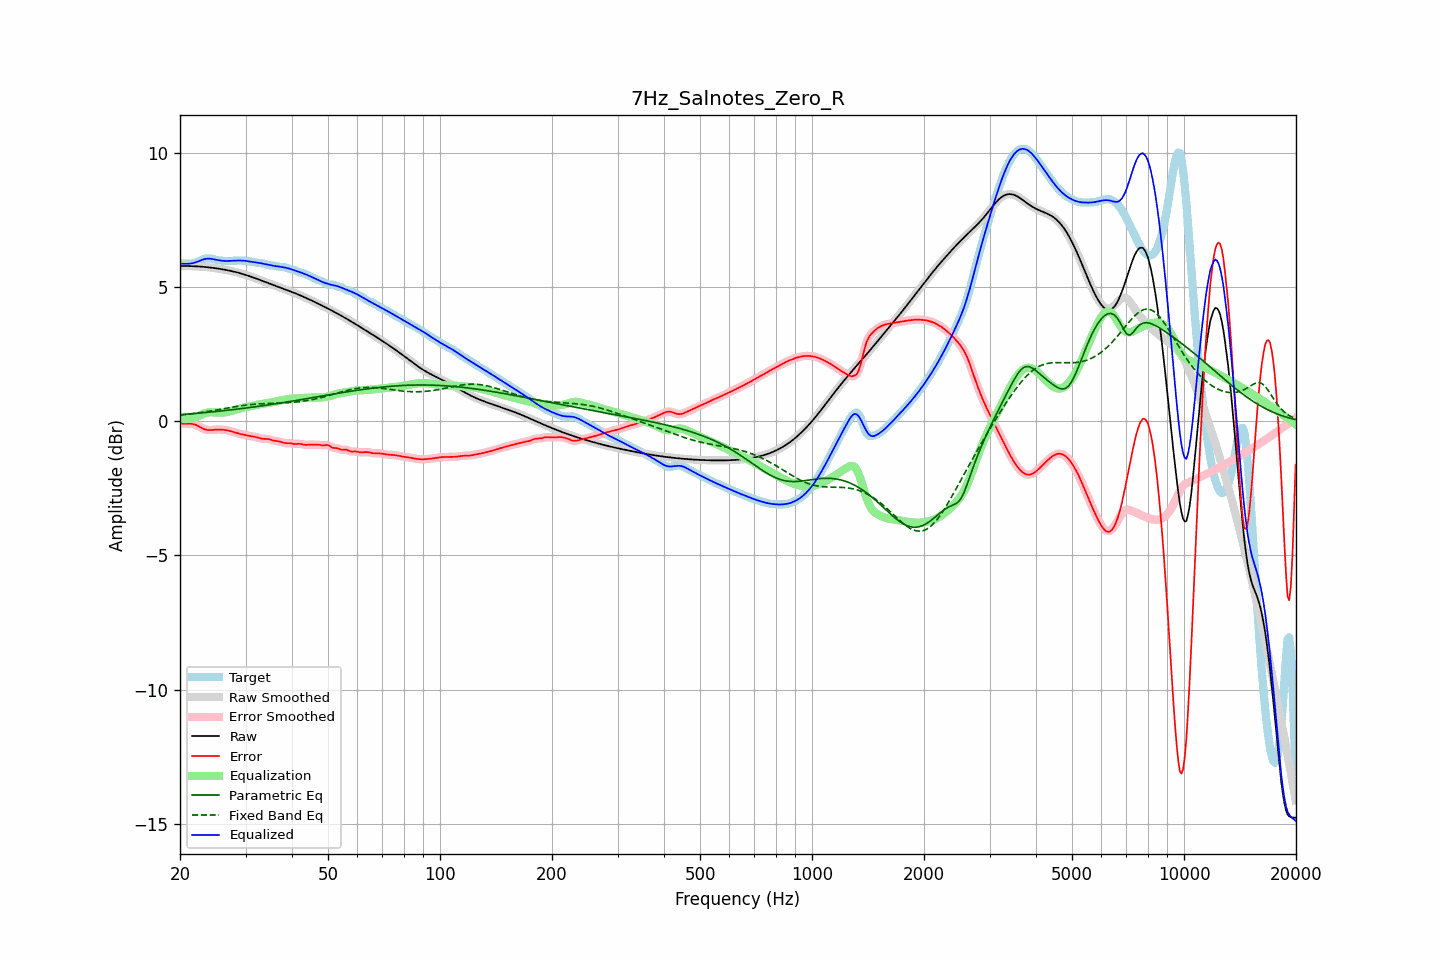

The table this chart was drawn from, first rows:
frequency, raw, error, smoothed, error_smoothed, equalization, parametric_eq, fixed_band_eq, equalized_raw, equalized_smoothed, target
20.00, 5.77, -0.08, 5.77, -0.08, 0.10, 0.24, 0.22, 5.87, 5.87, 5.85
20.20, 5.77, -0.09, 5.77, -0.09, 0.09, 0.25, 0.23, 5.86, 5.86, 5.86
20.40, 5.77, -0.09, 5.77, -0.09, 0.08, 0.25, 0.24, 5.86, 5.86, 5.87
20.61, 5.77, -0.10, 5.77, -0.10, 0.08, 0.26, 0.24, 5.86, 5.86, 5.87
20.81, 5.77, -0.10, 5.77, -0.10, 0.08, 0.26, 0.25, 5.86, 5.86, 5.87
21.02, 5.77, -0.09, 5.77, -0.09, 0.09, 0.27, 0.26, 5.86, 5.86, 5.87
21.23, 5.77, -0.09, 5.77, -0.09, 0.09, 0.27, 0.26, 5.87, 5.87, 5.87
21.44, 5.77, -0.10, 5.77, -0.10, 0.10, 0.27, 0.27, 5.87, 5.87, 5.87
21.66, 5.77, -0.11, 5.77, -0.11, 0.11, 0.28, 0.28, 5.88, 5.88, 5.88
21.87, 5.77, -0.12, 5.77, -0.12, 0.13, 0.28, 0.29, 5.90, 5.90, 5.89
22.09, 5.76, -0.14, 5.76, -0.14, 0.15, 0.29, 0.30, 5.92, 5.92, 5.91
22.31, 5.76, -0.17, 5.76, -0.17, 0.18, 0.30, 0.30, 5.94, 5.94, 5.93
22.54, 5.76, -0.20, 5.76, -0.20, 0.21, 0.30, 0.31, 5.96, 5.96, 5.96
22.76, 5.75, -0.24, 5.75, -0.24, 0.23, 0.31, 0.32, 5.99, 5.99, 5.99
22.99, 5.75, -0.27, 5.75, -0.27, 0.26, 0.31, 0.33, 6.01, 6.01, 6.02
23.22, 5.74, -0.29, 5.74, -0.29, 0.29, 0.32, 0.34, 6.03, 6.03, 6.04
23.45, 5.74, -0.31, 5.74, -0.31, 0.31, 0.32, 0.35, 6.04, 6.04, 6.05
23.69, 5.73, -0.33, 5.73, -0.33, 0.32, 0.33, 0.36, 6.05, 6.05, 6.06
23.92, 5.72, -0.33, 5.72, -0.33, 0.33, 0.33, 0.37, 6.05, 6.05, 6.06
24.16, 5.72, -0.33, 5.72, -0.33, 0.33, 0.34, 0.38, 6.05, 6.05, 6.05
24.40, 5.71, -0.33, 5.71, -0.33, 0.33, 0.35, 0.39, 6.04, 6.04, 6.04
24.65, 5.70, -0.32, 5.70, -0.32, 0.32, 0.35, 0.40, 6.03, 6.03, 6.02
24.89, 5.69, -0.32, 5.69, -0.32, 0.32, 0.36, 0.41, 6.01, 6.01, 6.01
25.14, 5.69, -0.31, 5.69, -0.31, 0.32, 0.36, 0.42, 6.00, 6.00, 6.00
25.39, 5.68, -0.31, 5.68, -0.31, 0.31, 0.37, 0.43, 5.99, 5.99, 5.99
25.65, 5.67, -0.31, 5.67, -0.31, 0.31, 0.38, 0.44, 5.98, 5.98, 5.98
25.91, 5.66, -0.32, 5.66, -0.32, 0.32, 0.38, 0.45, 5.97, 5.97, 5.97
26.16, 5.65, -0.32, 5.65, -0.32, 0.32, 0.39, 0.46, 5.97, 5.97, 5.97
26.43, 5.64, -0.33, 5.64, -0.33, 0.33, 0.40, 0.47, 5.96, 5.96, 5.96
26.69, 5.62, -0.34, 5.62, -0.34, 0.34, 0.40, 0.48, 5.96, 5.96, 5.96
26.96, 5.61, -0.35, 5.61, -0.35, 0.35, 0.41, 0.49, 5.96, 5.96, 5.96
27.23, 5.60, -0.36, 5.60, -0.36, 0.37, 0.42, 0.50, 5.97, 5.97, 5.96
27.50, 5.59, -0.38, 5.59, -0.38, 0.38, 0.42, 0.52, 5.97, 5.97, 5.97
27.77, 5.57, -0.40, 5.57, -0.40, 0.40, 0.43, 0.53, 5.97, 5.97, 5.97
28.05, 5.56, -0.42, 5.56, -0.42, 0.42, 0.44, 0.54, 5.98, 5.98, 5.98
28.33, 5.55, -0.43, 5.55, -0.43, 0.43, 0.44, 0.55, 5.98, 5.98, 5.98
28.62, 5.53, -0.45, 5.53, -0.45, 0.45, 0.45, 0.55, 5.98, 5.98, 5.98
28.90, 5.51, -0.47, 5.51, -0.47, 0.47, 0.46, 0.56, 5.98, 5.98, 5.98
29.19, 5.50, -0.48, 5.50, -0.48, 0.48, 0.47, 0.57, 5.98, 5.98, 5.98
29.48, 5.48, -0.50, 5.48, -0.50, 0.50, 0.47, 0.58, 5.98, 5.98, 5.98
29.78, 5.46, -0.51, 5.46, -0.51, 0.51, 0.48, 0.59, 5.97, 5.97, 5.97
30.08, 5.44, -0.52, 5.44, -0.52, 0.52, 0.49, 0.60, 5.96, 5.96, 5.96
30.38, 5.42, -0.54, 5.42, -0.54, 0.53, 0.50, 0.60, 5.96, 5.96, 5.96
30.68, 5.40, -0.55, 5.40, -0.55, 0.55, 0.50, 0.61, 5.95, 5.95, 5.95
30.99, 5.38, -0.56, 5.38, -0.56, 0.56, 0.51, 0.62, 5.94, 5.94, 5.94
31.30, 5.36, -0.57, 5.36, -0.57, 0.57, 0.52, 0.62, 5.93, 5.93, 5.93
31.61, 5.34, -0.58, 5.34, -0.58, 0.58, 0.53, 0.63, 5.92, 5.92, 5.92
31.93, 5.32, -0.59, 5.32, -0.59, 0.60, 0.54, 0.63, 5.91, 5.91, 5.91
32.24, 5.30, -0.60, 5.30, -0.61, 0.61, 0.54, 0.64, 5.90, 5.90, 5.90
32.57, 5.27, -0.62, 5.27, -0.62, 0.62, 0.55, 0.64, 5.89, 5.89, 5.90
32.89, 5.25, -0.64, 5.25, -0.64, 0.63, 0.56, 0.65, 5.88, 5.88, 5.89
33.22, 5.23, -0.65, 5.23, -0.65, 0.64, 0.57, 0.65, 5.87, 5.87, 5.88
33.55, 5.21, -0.66, 5.21, -0.66, 0.65, 0.58, 0.65, 5.86, 5.86, 5.86
33.89, 5.18, -0.66, 5.18, -0.66, 0.66, 0.59, 0.65, 5.84, 5.84, 5.84
34.23, 5.16, -0.66, 5.16, -0.66, 0.67, 0.60, 0.66, 5.83, 5.83, 5.82
34.57, 5.14, -0.67, 5.14, -0.67, 0.68, 0.61, 0.66, 5.82, 5.82, 5.81
34.92, 5.12, -0.68, 5.12, -0.68, 0.69, 0.61, 0.66, 5.81, 5.81, 5.80
35.27, 5.09, -0.70, 5.09, -0.70, 0.70, 0.62, 0.66, 5.79, 5.79, 5.80
35.62, 5.07, -0.72, 5.07, -0.72, 0.71, 0.63, 0.66, 5.78, 5.78, 5.79
35.97, 5.05, -0.73, 5.05, -0.73, 0.72, 0.64, 0.67, 5.77, 5.77, 5.78
... 635 more rows
